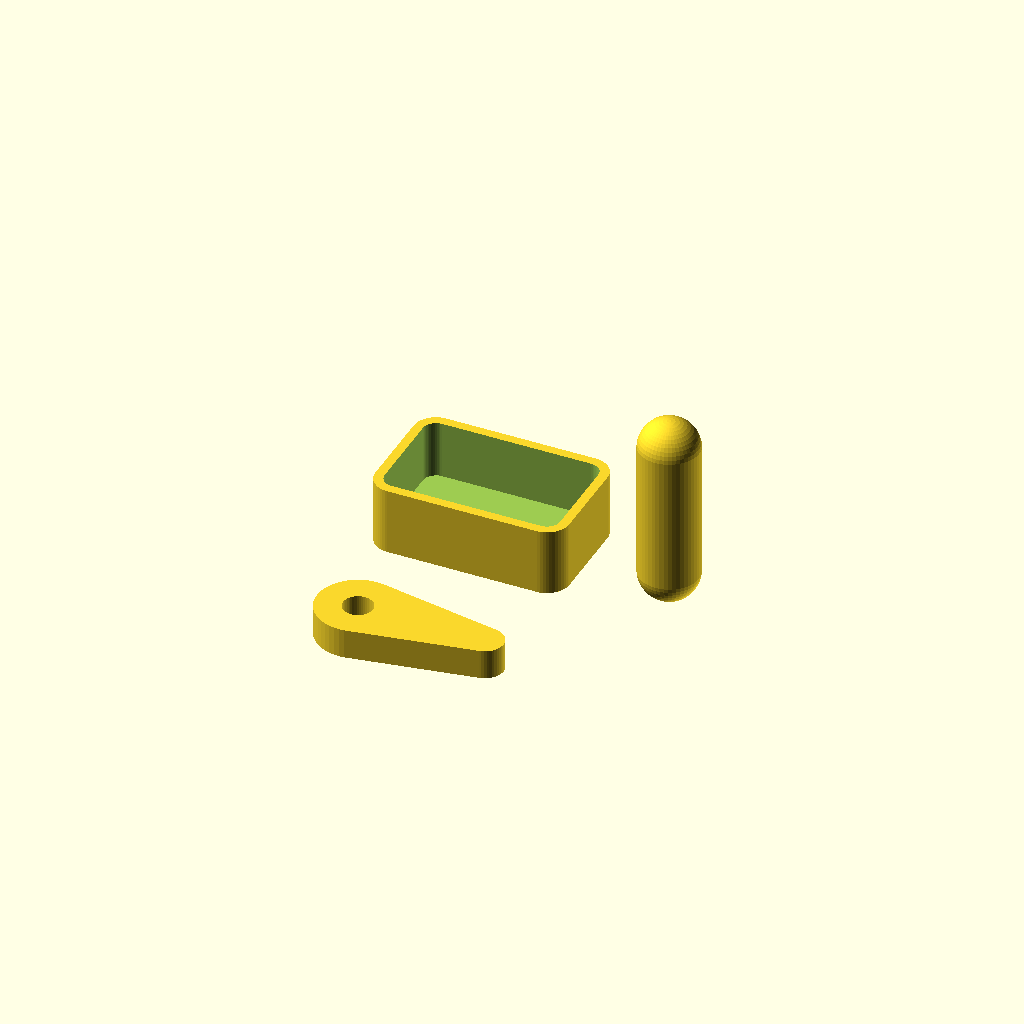
Cell 1: rendered with the file's own defaults.
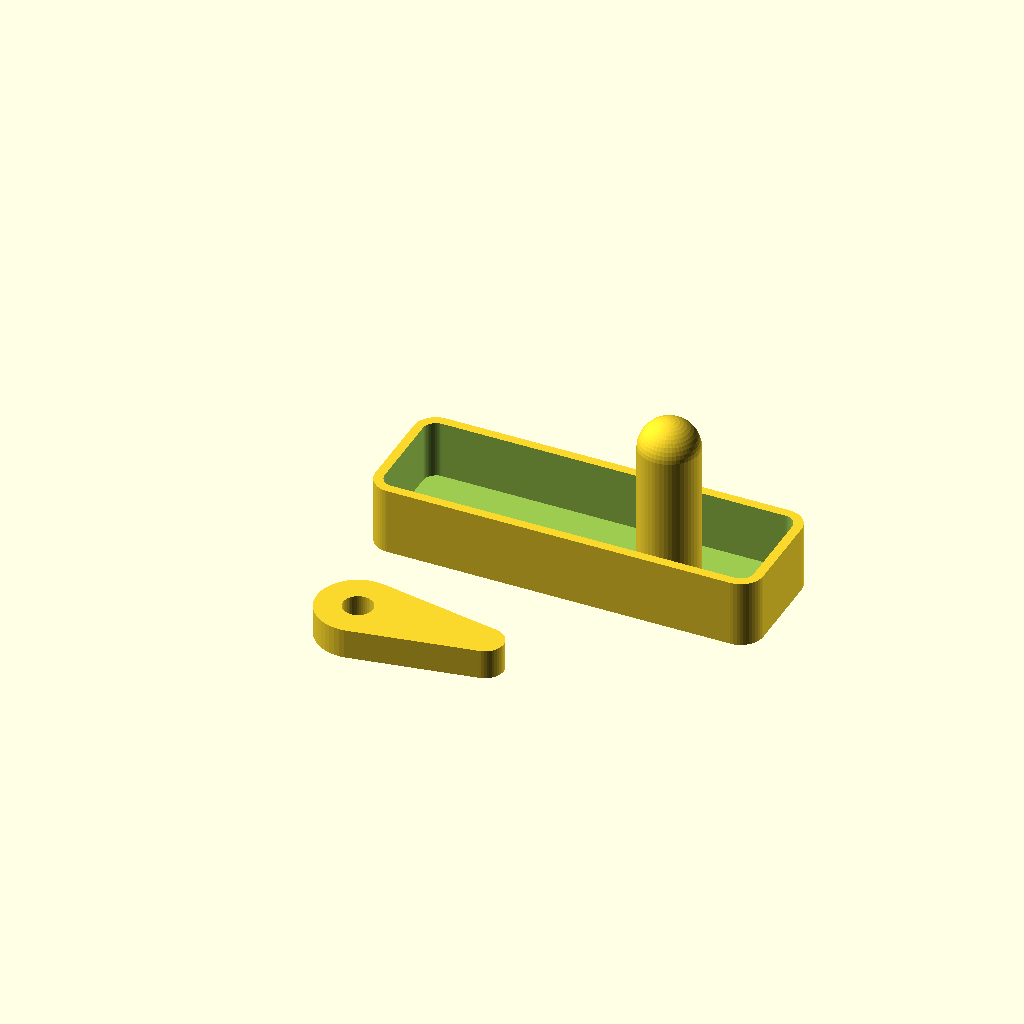
Cell 2: the same model with box_w = 104.
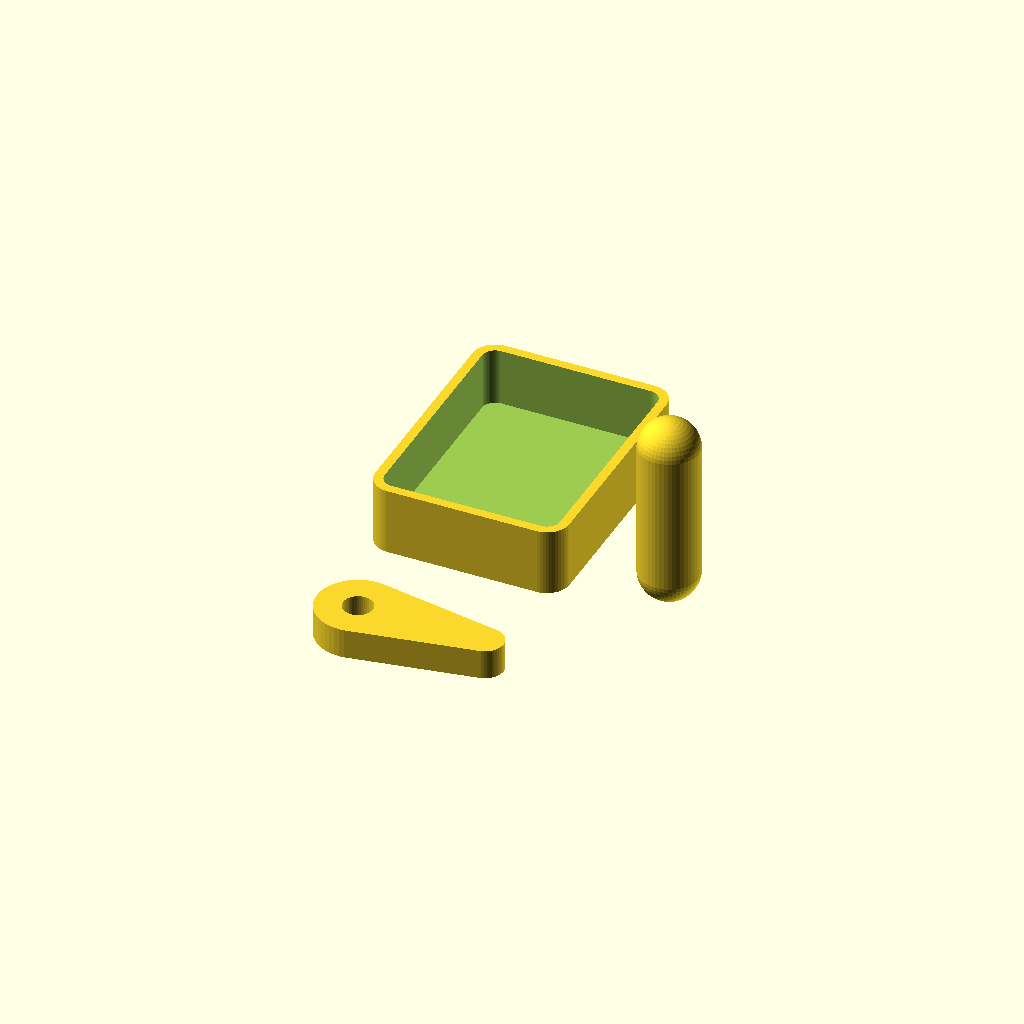
Cell 3: the same model with box_d = 68.
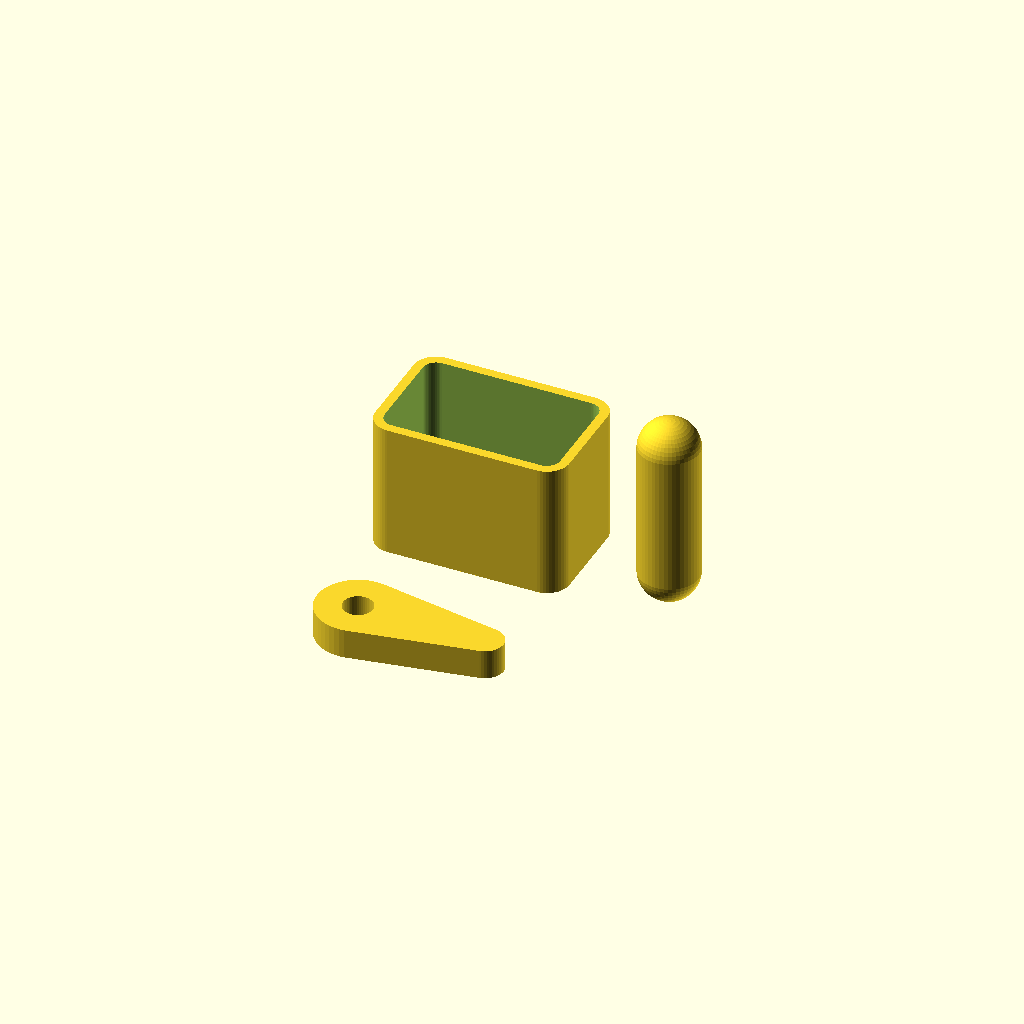
Cell 4: box_h = 36 (everything else at default).
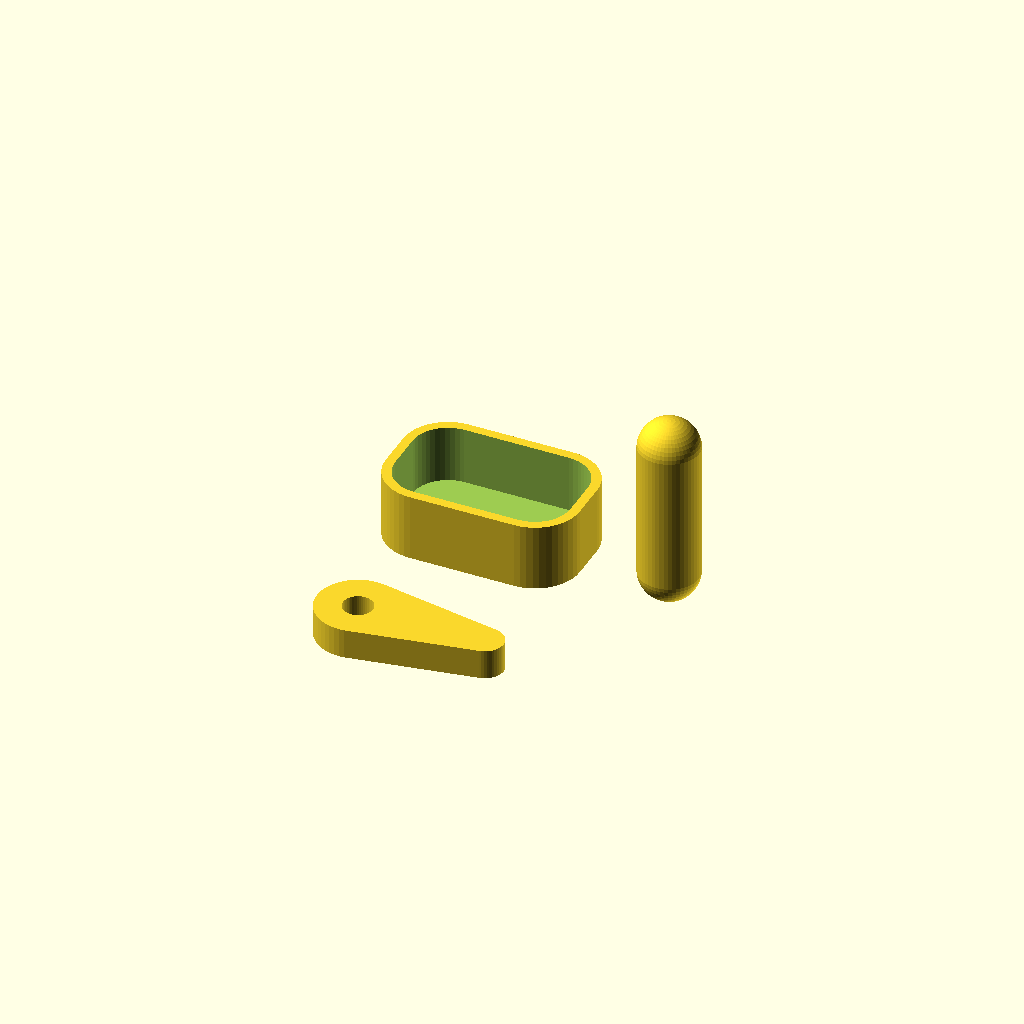
Cell 5 — corner_r set to 12, the other parameters unchanged.
One fixed orthographic camera (rotation 55°, 0°, 25°; colour scheme Cornfield) for every cell.
The OpenSCAD source (docs/images/showcase/hull.scad):
// Convex hull showcase: rounded enclosure, lobed cam and capsule.
$fn = 48;

box_w = 52;   // enclosure outer size along X
box_d = 34;   // enclosure outer size along Y
box_h = 18;   // enclosure outer height
corner_r = 6; // corner radius
wall = 2.5;   // wall thickness

// Rounded box: hull of four vertical cylinders placed at the corners
module rounded_block(w, d, h, r) {
    hull() {
        for (x = [r, w - r], y = [r, d - r])
            translate([x, y, 0]) cylinder(r = r, h = h);
    }
}

// Enclosure base with a hollow cavity, open at the top
module enclosure() {
    difference() {
        rounded_block(box_w, box_d, box_h, corner_r);
        translate([wall, wall, wall])
            rounded_block(box_w - 2 * wall, box_d - 2 * wall, box_h, corner_r - wall);
    }
}

// Two-lobed cam: 2D hull of two circles, drilled, then extruded
module cam() {
    linear_extrude(height = 8)
        difference() {
            hull() {
                circle(r = 11);
                translate([34, 0]) circle(r = 5);
            }
            circle(r = 4);
        }
}

// Capsule: hull of two spheres
module capsule() {
    hull() {
        sphere(r = 8);
        translate([0, 0, 36]) sphere(r = 8);
    }
}

enclosure();
translate([14, -34, 0]) cam();
translate([76, 12, 8]) capsule();
Customizer parameters (derived from the source; name, type, default, range or options):
box_w: number, default 52
box_d: number, default 34
box_h: number, default 18
corner_r: number, default 6
wall: number, default 2.5
